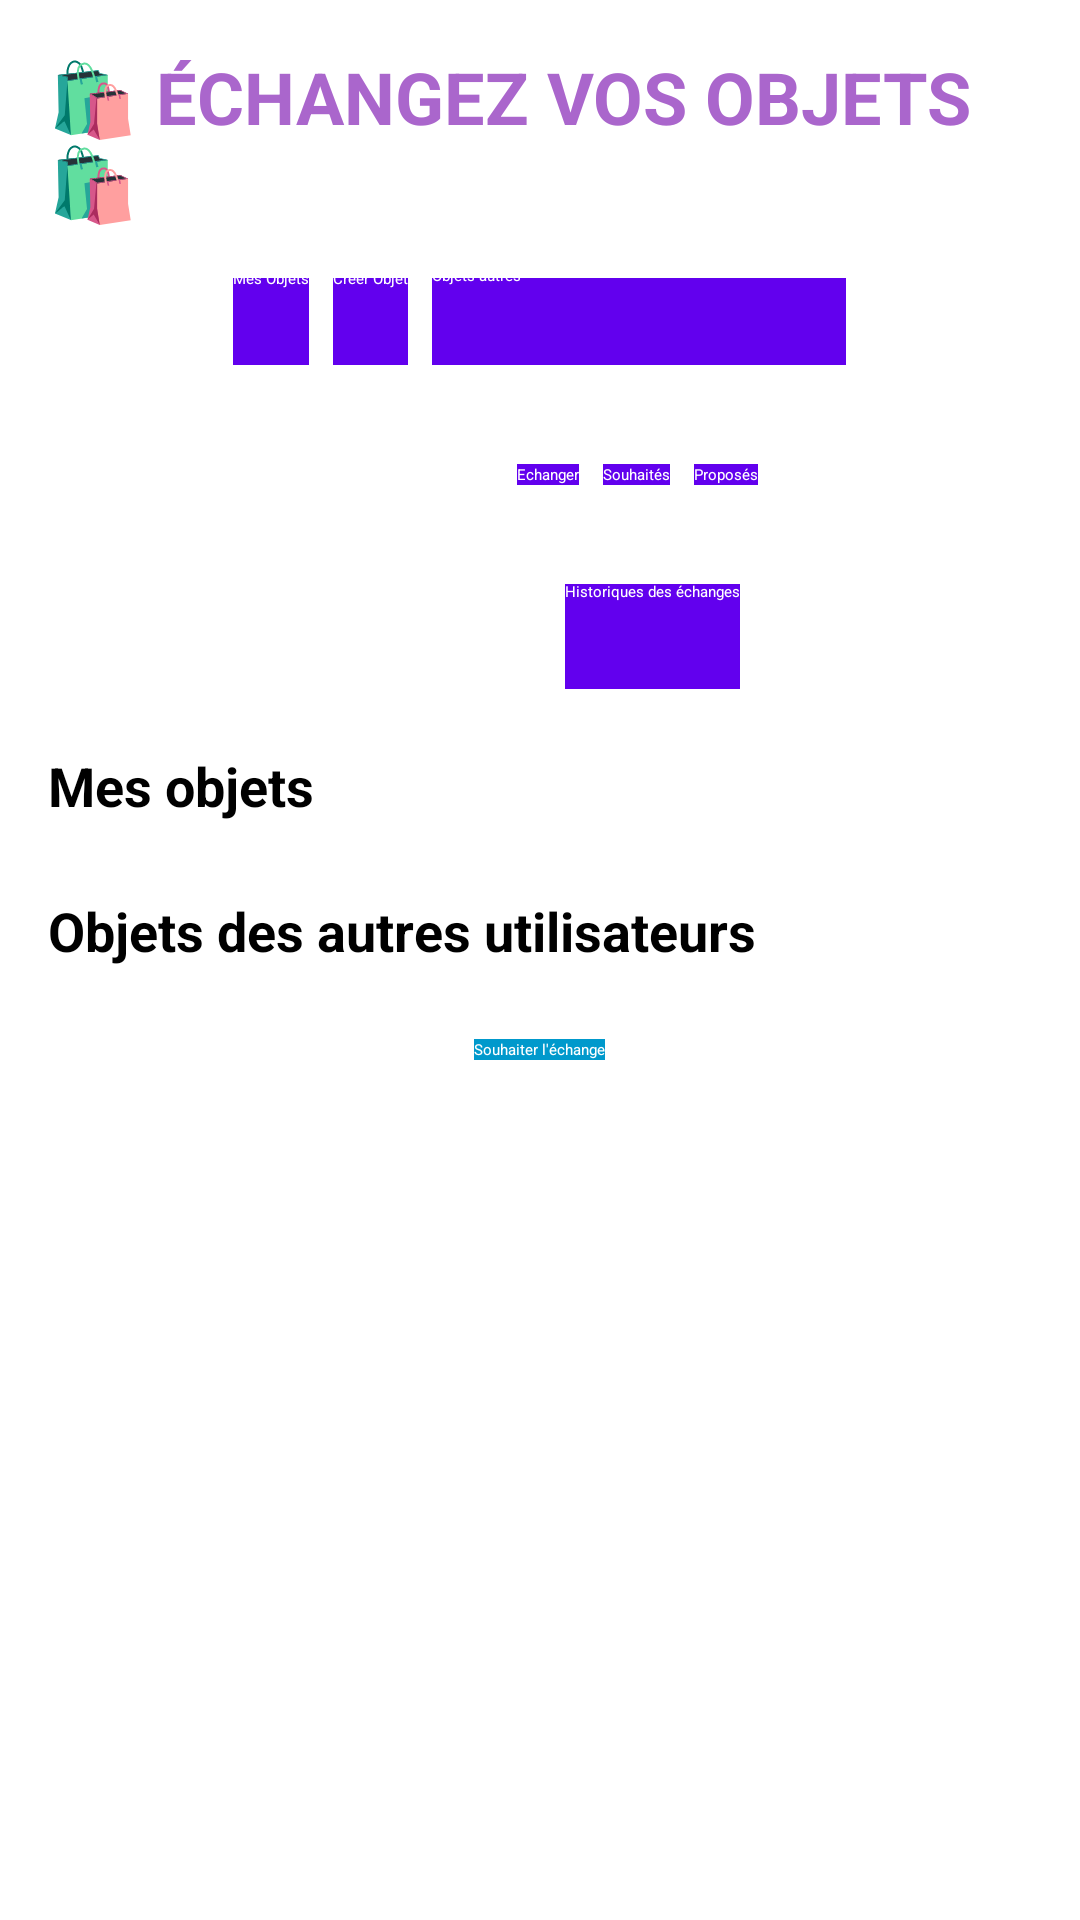

The Android layout XML behind this screen, and the referenced resources:
<!-- AndroidManifest.xml: application theme Theme.Swapsavvy -->
<!-- res/layout/activity_echange.xml -->
<?xml version="1.0" encoding="utf-8"?>
<LinearLayout xmlns:android="http://schemas.android.com/apk/res/android"
    android:layout_width="match_parent"
    android:layout_height="match_parent"
    android:orientation="vertical"
    android:padding="16dp">

    
    <TextView
        android:id="@+id/titleTextView"
        android:layout_width="wrap_content"
        android:layout_height="wrap_content"
        android:text="🛍️ ÉCHANGEZ VOS OBJETS 🛍️"
        android:textSize="24sp"
        android:textStyle="bold"
        android:textColor="@android:color/holo_purple"
        android:layout_gravity="center"
        android:paddingBottom="16dp" />

    
    <LinearLayout
        android:id="@+id/menuLayout1"
        android:layout_width="match_parent"
        android:layout_height="33dp"
        android:layout_marginBottom="8dp"
        android:gravity="center"
        android:orientation="horizontal"
        android:paddingBottom="4dp">

        <Button
            android:id="@+id/btnMyObjects"
            android:layout_width="wrap_content"
            android:layout_height="36dp"
            android:background="@color/purple_500"
            android:textColor="@android:color/white"
            android:text="Mes Objets" />

        <Button
            android:id="@+id/btnCreateObject"
            android:layout_width="wrap_content"
            android:layout_height="36dp"
            android:layout_marginStart="8dp"
            android:background="@color/purple_500"
            android:textColor="@android:color/white"
            android:text="Créer Objet" />

        <Button
            android:id="@+id/btnObjectList"
            android:layout_width="138dp"
            android:layout_height="38dp"
            android:layout_marginStart="8dp"
            android:background="@color/purple_500"
            android:textColor="@android:color/white"
            android:text="Objets autres" />

    </LinearLayout>

    <LinearLayout
        android:id="@+id/menuLayout2"
        android:layout_width="381dp"
        android:layout_height="53dp"
        android:gravity="center"
        android:orientation="horizontal"
        android:paddingBottom="4dp"
        android:layout_marginBottom="8dp">

        <Button
            android:id="@+id/btnObjectEchange"
            android:layout_width="wrap_content"
            android:layout_height="wrap_content"
            android:layout_marginStart="12dp"
            android:background="@color/purple_500"
            android:textColor="@android:color/white"
            android:text="Echanger" />

        <Button
            android:id="@+id/btnListEchangeSouhait"
            android:layout_width="wrap_content"
            android:layout_height="wrap_content"
            android:layout_marginStart="8dp"
            android:background="@color/purple_500"
            android:textColor="@android:color/white"
            android:text="Souhaités" />

        <Button
            android:id="@+id/btnListEchangePropose"
            android:layout_width="wrap_content"
            android:layout_height="wrap_content"
            android:layout_marginStart="8dp"
            android:background="@color/purple_500"
            android:textColor="@android:color/white"
            android:text="Proposés" />
    </LinearLayout>

    <LinearLayout
        android:id="@+id/menuLayout3"
        android:layout_width="387dp"
        android:layout_height="39dp"
        android:gravity="center"
        android:orientation="horizontal"
        android:paddingBottom="4dp"
        android:layout_marginBottom="16dp">

        <Button
            android:id="@+id/btnHistoriqueEchange"
            android:layout_width="wrap_content"
            android:layout_height="37dp"
            android:layout_marginStart="16dp"
            android:background="@color/purple_500"
            android:textColor="@android:color/white"
            android:text="Historiques des échanges" />

    </LinearLayout>

    
    <TextView
        android:id="@+id/textViewMyObjects"
        android:layout_width="wrap_content"
        android:layout_height="wrap_content"
        android:text="Mes objets"
        android:textSize="18sp"
        android:textStyle="bold"
        android:layout_marginBottom="8dp" />

    
    <Spinner
        android:id="@+id/spinnerObject1"
        android:layout_width="match_parent"
        android:layout_height="wrap_content"
        android:layout_marginBottom="16dp" />

    
    <TextView
        android:id="@+id/textViewOtherObjects"
        android:layout_width="wrap_content"
        android:layout_height="wrap_content"
        android:text="Objets des autres utilisateurs"
        android:textSize="18sp"
        android:textStyle="bold"
        android:layout_marginBottom="8dp" />

    
    <Spinner
        android:id="@+id/spinnerObject2"
        android:layout_width="match_parent"
        android:layout_height="wrap_content"
        android:layout_marginBottom="16dp" />

    
    <Button
        android:id="@+id/btnSouhaiter"
        android:layout_width="wrap_content"
        android:layout_height="wrap_content"
        android:layout_gravity="center"
        android:text="Souhaiter l'échange"
        android:textColor="@android:color/white"
        android:background="@android:color/holo_blue_dark" />

</LinearLayout>
<!-- resources referenced by this layout -->
<resources>
  <color name="purple_500">#FF6200EE</color>
</resources>
